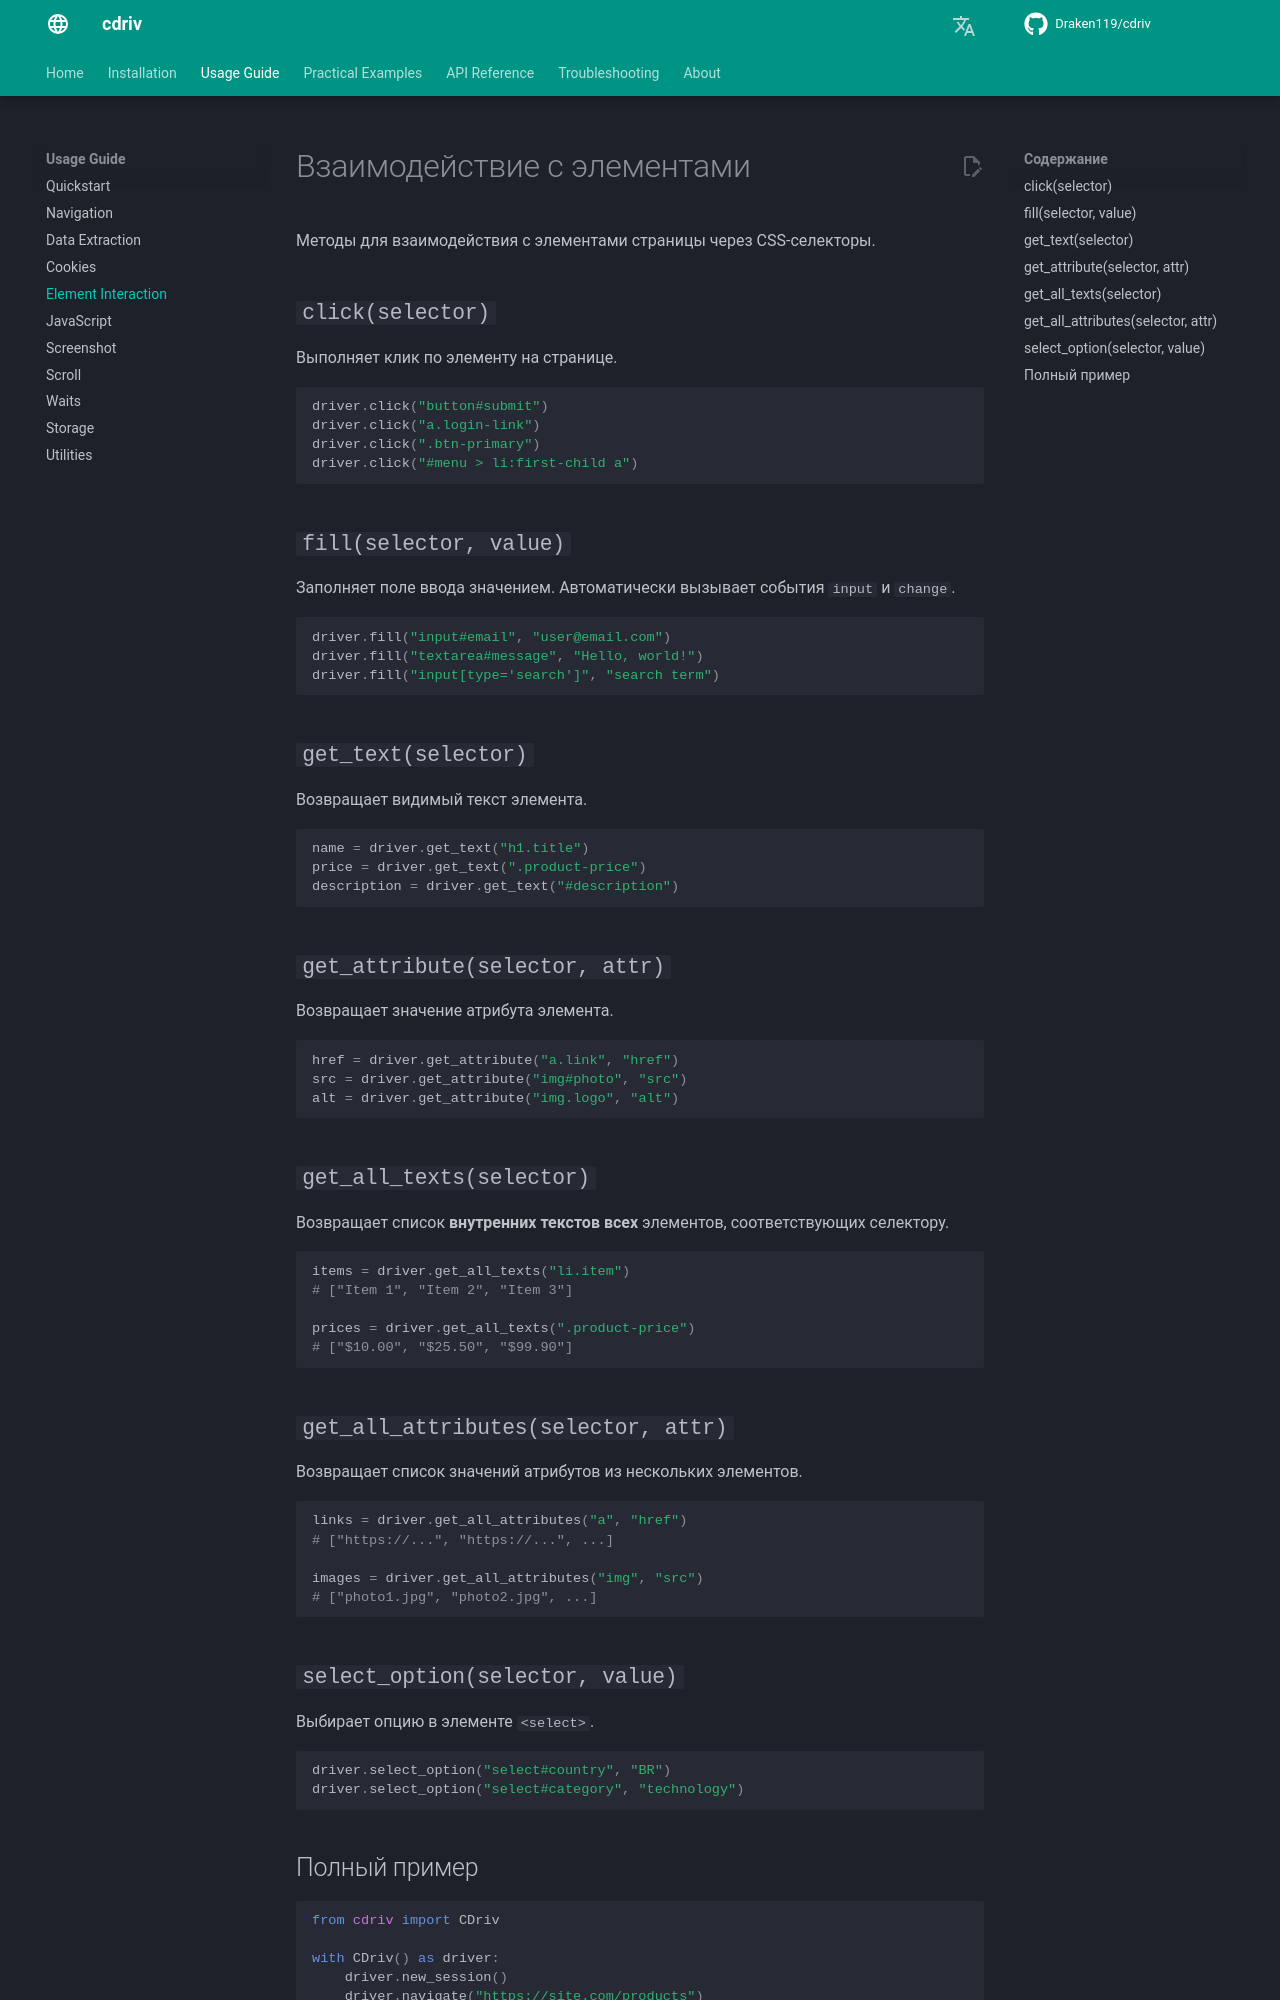

repository: Draken119/cdriv · page: ru/usage/interaction/index.html · generator: mkdocs

# Взаимодействие с элементами

Методы для взаимодействия с элементами страницы через CSS-селекторы.

## `click(selector)`

Выполняет клик по элементу на странице.

```python
driver.click("button#submit")
driver.click("a.login-link")
driver.click(".btn-primary")
driver.click("#menu > li:first-child a")
```

## `fill(selector, value)`

Заполняет поле ввода значением. Автоматически вызывает события `input` и `change`.

```python
driver.fill("input#email", "user@email.com")
driver.fill("textarea#message", "Hello, world!")
driver.fill("input[type='search']", "search term")
```

## `get_text(selector)`

Возвращает видимый текст элемента.

```python
name = driver.get_text("h1.title")
price = driver.get_text(".product-price")
description = driver.get_text("#description")
```

## `get_attribute(selector, attr)`

Возвращает значение атрибута элемента.

```python
href = driver.get_attribute("a.link", "href")
src = driver.get_attribute("img#photo", "src")
alt = driver.get_attribute("img.logo", "alt")
```

## `get_all_texts(selector)`

Возвращает список **внутренних текстов** **всех** элементов, соответствующих селектору.

```python
items = driver.get_all_texts("li.item")
# ["Item 1", "Item 2", "Item 3"]

prices = driver.get_all_texts(".product-price")
# ["$10.00", "$25.50", "$99.90"]
```

## `get_all_attributes(selector, attr)`

Возвращает список значений атрибутов из нескольких элементов.

```python
links = driver.get_all_attributes("a", "href")
# ["https://...", "https://...", ...]

images = driver.get_all_attributes("img", "src")
# ["photo1.jpg", "photo2.jpg", ...]
```

## `select_option(selector, value)`

Выбирает опцию в элементе `<select>`.

```python
driver.select_option("select#country", "BR")
driver.select_option("select#category", "technology")
```
